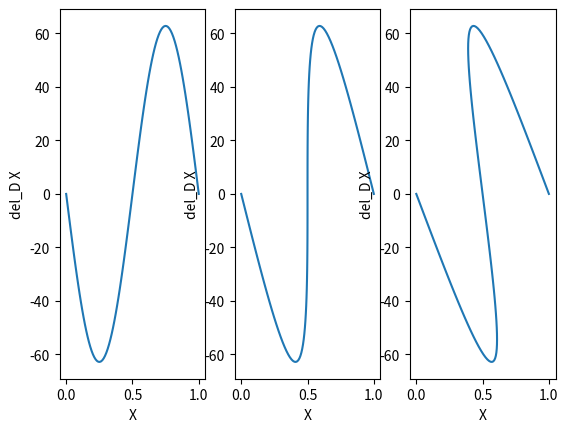
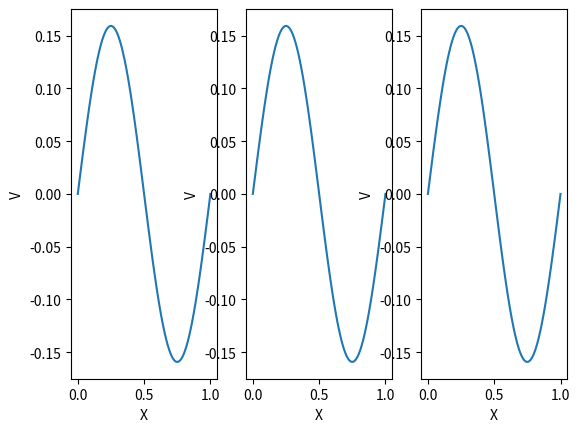

Reproduce these figures in Python, in order.
import numpy as np
import matplotlib.pyplot as plt
pi = np.pi
def phi(q, A):
    return A*np.cos(2*pi*q)
def gradient_phi(q, A):
    return A*np.sin(2*pi*q)*2*pi
def x(q,D,A):
    return q+D*gradient_phi(q,A) #plus instead of minus because minus is already in the gradient method
def delta(q,D,A):
    return 1/(1-D*A*4*pi**2 * np.cos(2*pi*q)) -1
def x_planewave(q,D):
    return q + (D* np.sin(2*pi*q))/(2*pi)
def v_planewave(q,D):
    return (np.sin(2*pi*q))/(2*pi)
def delta_planewave(q,D):
    pass
if __name__=="__main__":
    a = 10
    q = np.linspace(0,1,100)
    D = 0
    
    X = x(q,D,A=a)
    del_d = -gradient_phi(q,a)
    fig, axs = plt.subplots(1, 3)
    plt.figure(1)
    for i in range(3):
        
        X = x(q,D,A=a)
        D = D + 1/(4*a*np.pi**2 )
        del_d = -gradient_phi(q,a)
        axs[i].plot(X, del_d)
        axs[i].set_xlabel("X")
        axs[i].set_ylabel("del_D X")
    plt.show()
    plt.figure(2)
    D=0
    fig, axs = plt.subplots(1, 3)
    for i in range(3):
        
        X = x_planewave(q,D)
        d_x = v_planewave(q,D)
        D = D + 1/(4*a*np.pi**2 )
        axs[i].plot(X, d_x)
        axs[i].set_xlabel("X")
        axs[i].set_ylabel("V")
    plt.show()